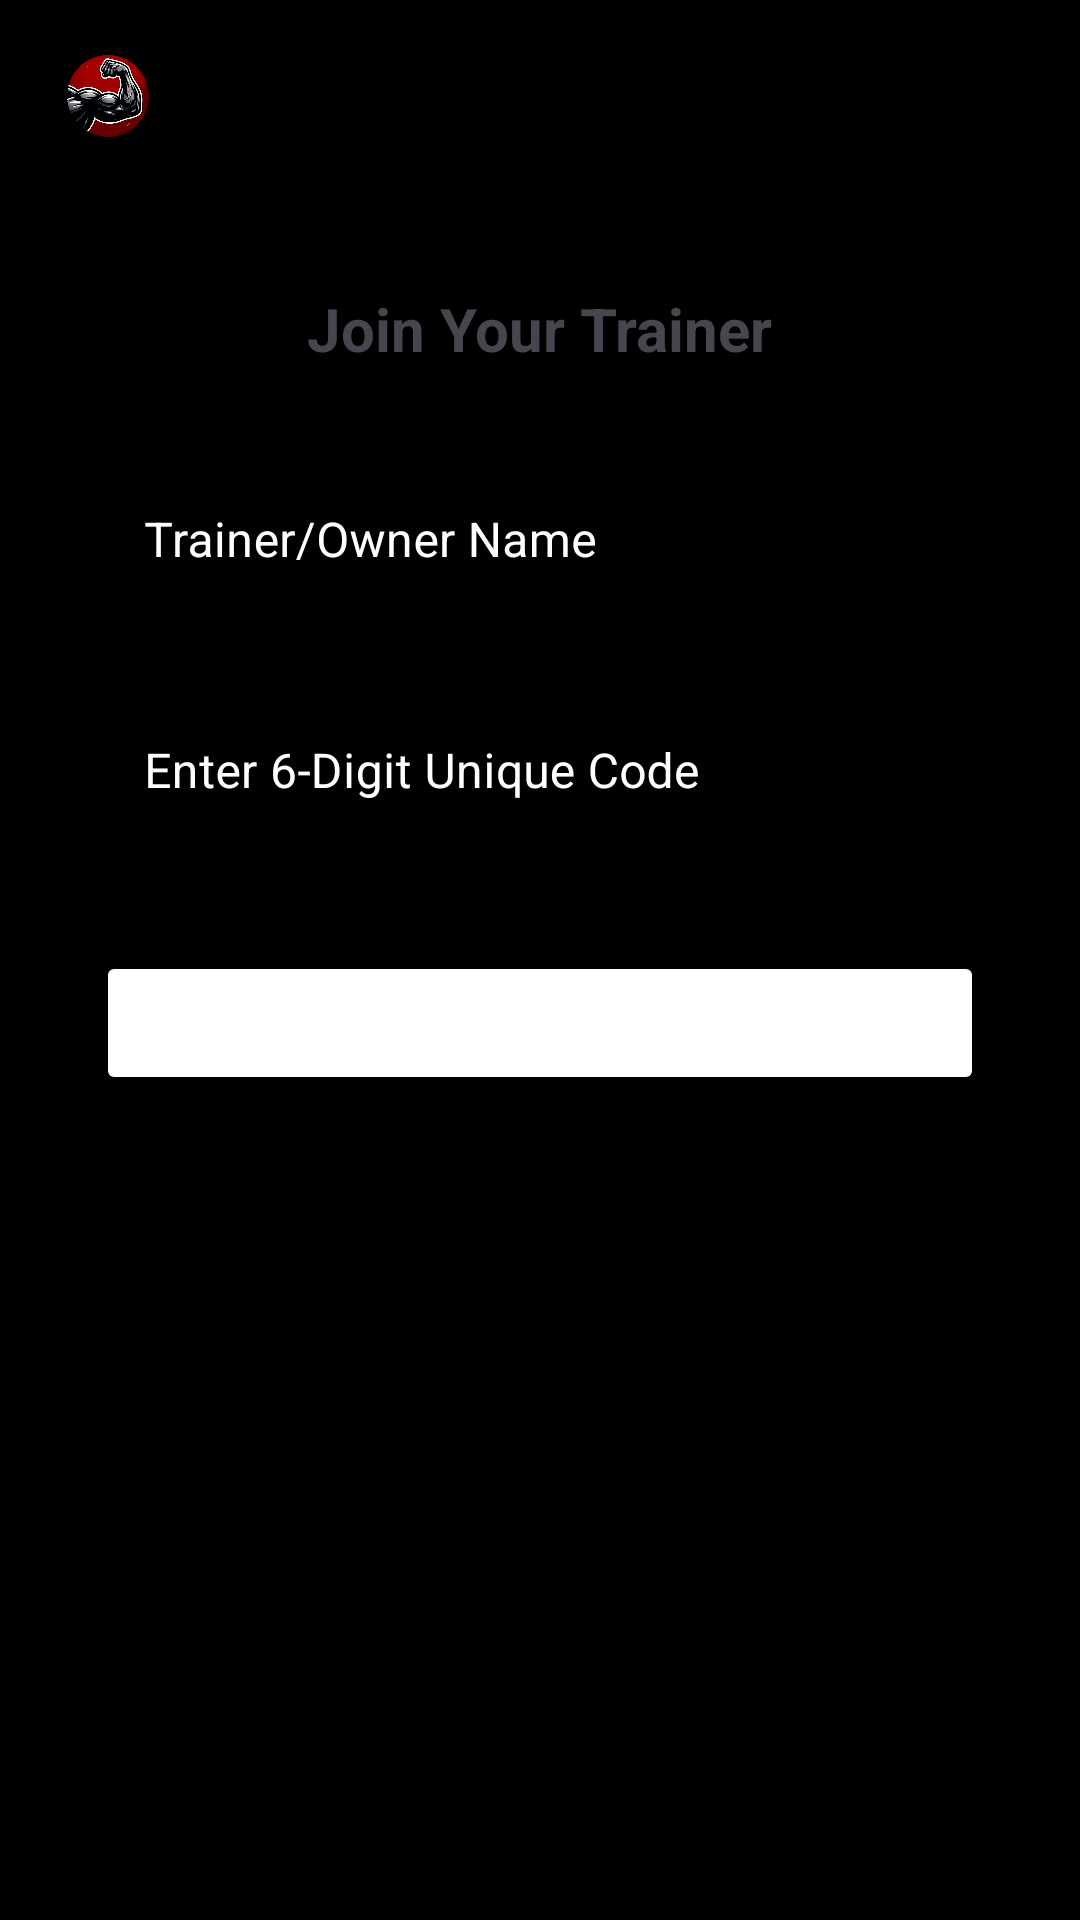

This screen was rendered from an Android layout file. Write that file and the resources it references.
<!-- AndroidManifest.xml: application theme Theme.Gym_Management_App -->
<!-- res/layout/activity_trainee_dashboard.xml -->
<?xml version="1.0" encoding="utf-8"?>
<androidx.constraintlayout.widget.ConstraintLayout xmlns:android="http://schemas.android.com/apk/res/android"
    xmlns:app="http://schemas.android.com/apk/res-auto"
    xmlns:tools="http://schemas.android.com/tools"
    android:layout_width="match_parent"
    android:layout_height="match_parent"
    android:background="@color/black"
    tools:context=".TraineeDashboardActivity">

    <com.google.android.material.appbar.AppBarLayout
        android:id="@+id/appBarLayoutTrainee"
        android:layout_width="match_parent"
        android:layout_height="wrap_content"
        android:background="@color/red"
        app:layout_constraintTop_toTopOf="parent">

        <androidx.appcompat.widget.Toolbar
            android:id="@+id/toolbarTrainee"
            android:layout_width="match_parent"
            android:layout_height="?attr/actionBarSize"
            app:contentInsetStart="0dp">

            <androidx.constraintlayout.widget.ConstraintLayout
                android:layout_width="match_parent"
                android:layout_height="match_parent">

                <com.google.android.material.imageview.ShapeableImageView
                    android:id="@+id/trainee_profile_image"
                    android:layout_width="40dp"
                    android:layout_height="40dp"
                    android:layout_marginStart="16dp"
                    android:padding="2dp"
                    android:src="@drawable/img"
                    app:layout_constraintBottom_toBottomOf="parent"
                    app:layout_constraintStart_toStartOf="parent"
                    app:layout_constraintTop_toTopOf="parent"
                    app:shapeAppearanceOverlay="@style/CircleImage"
                    app:strokeColor="@color/black"
                    app:strokeWidth="2dp" />

                <TextView
                    android:id="@+id/tv_welcome_trainee"
                    android:layout_width="wrap_content"
                    android:layout_height="wrap_content"
                    android:layout_marginStart="16dp"
                    android:text="Welcome, Trainee"
                    android:textColor="@color/black"
                    android:textSize="18sp"
                    android:textStyle="bold"
                    app:layout_constraintBottom_toBottomOf="parent"
                    app:layout_constraintStart_toEndOf="@+id/trainee_profile_image"
                    app:layout_constraintTop_toTopOf="parent" />

            </androidx.constraintlayout.widget.ConstraintLayout>
        </androidx.appcompat.widget.Toolbar>
    </com.google.android.material.appbar.AppBarLayout>

    <TextView
        android:id="@+id/tv_join_trainer_title"
        android:layout_width="wrap_content"
        android:layout_height="wrap_content"
        android:layout_marginTop="32dp"
        android:text="Join Your Trainer"
        android:textColor="@color/red"
        android:textSize="20sp"
        android:textStyle="bold"
        app:layout_constraintEnd_toEndOf="parent"
        app:layout_constraintStart_toStartOf="parent"
        app:layout_constraintTop_toBottomOf="@+id/appBarLayoutTrainee" />

    <com.google.android.material.textfield.TextInputLayout
        android:id="@+id/owner_name_layout"
        style="@style/Widget.MaterialComponents.TextInputLayout.OutlinedBox"
        android:layout_width="0dp"
        android:layout_height="wrap_content"
        android:layout_marginStart="32dp"
        android:layout_marginTop="24dp"
        android:layout_marginEnd="32dp"
        android:hint="Trainer/Owner Name"
        android:textColorHint="@color/white"
        app:boxStrokeColor="@color/red"
        app:hintTextColor="@color/red"
        app:layout_constraintEnd_toEndOf="parent"
        app:layout_constraintStart_toStartOf="parent"
        app:layout_constraintTop_toBottomOf="@+id/tv_join_trainer_title">

        <com.google.android.material.textfield.TextInputEditText
            android:id="@+id/et_owner_name"
            android:layout_width="match_parent"
            android:layout_height="wrap_content"
            android:inputType="textPersonName"
            android:textColor="@color/white" />
    </com.google.android.material.textfield.TextInputLayout>

    <com.google.android.material.textfield.TextInputLayout
        android:id="@+id/join_unique_code_layout"
        style="@style/Widget.MaterialComponents.TextInputLayout.OutlinedBox"
        android:layout_width="0dp"
        android:layout_height="wrap_content"
        android:layout_marginStart="32dp"
        android:layout_marginTop="16dp"
        android:layout_marginEnd="32dp"
        android:hint="Enter 6-Digit Unique Code"
        android:textColorHint="@color/white"
        app:boxStrokeColor="@color/red"
        app:hintTextColor="@color/red"
        app:layout_constraintEnd_toEndOf="parent"
        app:layout_constraintStart_toStartOf="parent"
        app:layout_constraintTop_toBottomOf="@+id/owner_name_layout">

        <com.google.android.material.textfield.TextInputEditText
            android:id="@+id/et_join_unique_code"
            android:layout_width="match_parent"
            android:layout_height="wrap_content"
            android:inputType="number"
            android:maxLength="6"
            android:textColor="@color/white" />
    </com.google.android.material.textfield.TextInputLayout>

    <Button
        android:id="@+id/btn_join_trainer"
        android:layout_width="0dp"
        android:layout_height="wrap_content"
        android:layout_marginStart="32dp"
        android:layout_marginTop="32dp"
        android:layout_marginEnd="32dp"
        android:backgroundTint="@color/red"
        android:text="Join Trainer"
        android:textColor="@color/white"
        app:layout_constraintEnd_toEndOf="parent"
        app:layout_constraintStart_toStartOf="parent"
        app:layout_constraintTop_toBottomOf="@+id/join_unique_code_layout" />

</androidx.constraintlayout.widget.ConstraintLayout>
<!-- resources referenced by this layout -->
<resources>
  <!-- drawable img: png bitmap (drawable, 347501 bytes) -->
  <style name="CircleImage" parent="">
          <item name="cornerSize">50%</item>
      </style>
  <style name="Theme.Gym_Management_App" parent="Base.Theme.Gym_Management_App" />
  <style name="Base.Theme.Gym_Management_App" parent="Theme.Material3.DayNight.NoActionBar">
          
      </style>
  <!-- not gathered from this repository: default colours our renderer supplied (Android Studio template values) -->
  <color name="black">#FF000000</color>
  <color name="white">#FFFFFFFF</color>
</resources>
